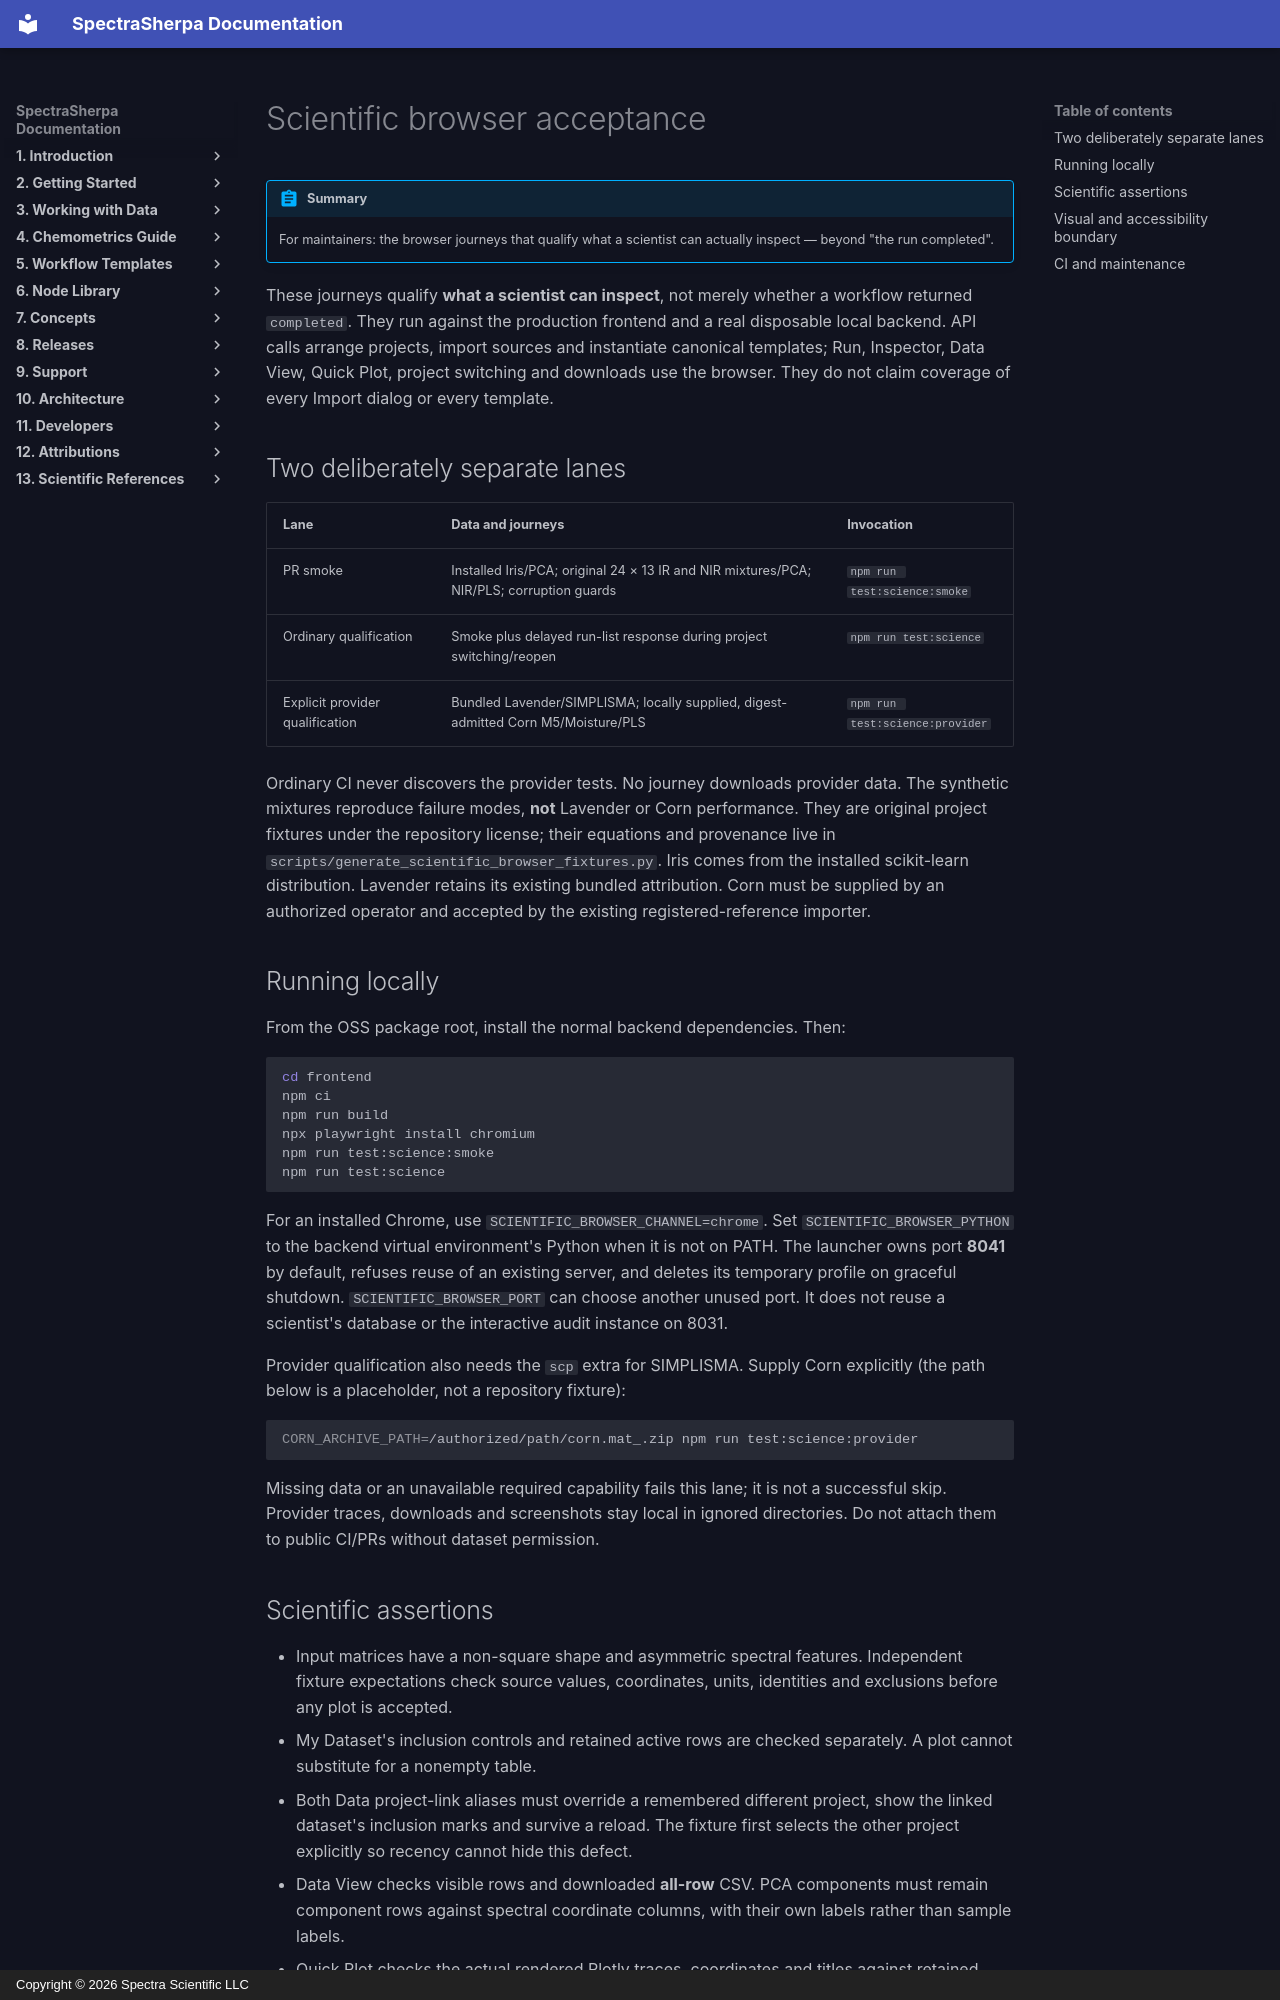

repository: Spectra-Scientific-LLC/Spectra-Sherpa · page: developers/scientific-browser-acceptance/index.html · generator: mkdocs · copyright: Copyright © 2026 Spectra Scientific LLC

# Scientific browser acceptance

!!! abstract "Summary"
    For maintainers: the browser journeys that qualify what a scientist can actually inspect — beyond "the run completed".

These journeys qualify **what a scientist can inspect**, not merely whether a
workflow returned `completed`. They run against the production frontend and a
real disposable local backend. API calls arrange projects, import sources and
instantiate canonical templates; Run, Inspector, Data View, Quick Plot, project
switching and downloads use the browser. They do not claim coverage of every
Import dialog or every template.

## Two deliberately separate lanes

| Lane | Data and journeys | Invocation |
| --- | --- | --- |
| PR smoke | Installed Iris/PCA; original 24 × 13 IR and NIR mixtures/PCA; NIR/PLS; corruption guards | `npm run test:science:smoke` |
| Ordinary qualification | Smoke plus delayed run-list response during project switching/reopen | `npm run test:science` |
| Explicit provider qualification | Bundled Lavender/SIMPLISMA; locally supplied, digest-admitted Corn M5/Moisture/PLS | `npm run test:science:provider` |

Ordinary CI never discovers the provider tests. No journey downloads provider
data. The synthetic mixtures reproduce failure modes, **not** Lavender or Corn
performance. They are original project fixtures under the repository license;
their equations and provenance live in
`scripts/generate_scientific_browser_fixtures.py`. Iris comes from the installed
scikit-learn distribution. Lavender retains its existing bundled attribution.
Corn must be supplied by an authorized operator and accepted by the existing
registered-reference importer.

## Running locally

From the OSS package root, install the normal backend dependencies. Then:

```sh
cd frontend
npm ci
npm run build
npx playwright install chromium
npm run test:science:smoke
npm run test:science
```

For an installed Chrome, use `SCIENTIFIC_BROWSER_CHANNEL=chrome`. Set
`SCIENTIFIC_BROWSER_PYTHON` to the backend virtual environment's Python when it
is not on PATH. The launcher owns port **8041** by default, refuses reuse of an
existing server, and deletes its temporary profile on graceful shutdown.
`SCIENTIFIC_BROWSER_PORT` can choose another unused port. It does not reuse a
scientist's database or the interactive audit instance on 8031.

Provider qualification also needs the `scp` extra for SIMPLISMA. Supply Corn
explicitly (the path below is a placeholder, not a repository fixture):

```sh
CORN_ARCHIVE_PATH=/authorized/path/corn.mat_.zip npm run test:science:provider
```

Missing data or an unavailable required capability fails this lane; it is not a
successful skip. Provider traces, downloads and screenshots stay local in ignored
directories. Do not attach them to public CI/PRs without dataset permission.
